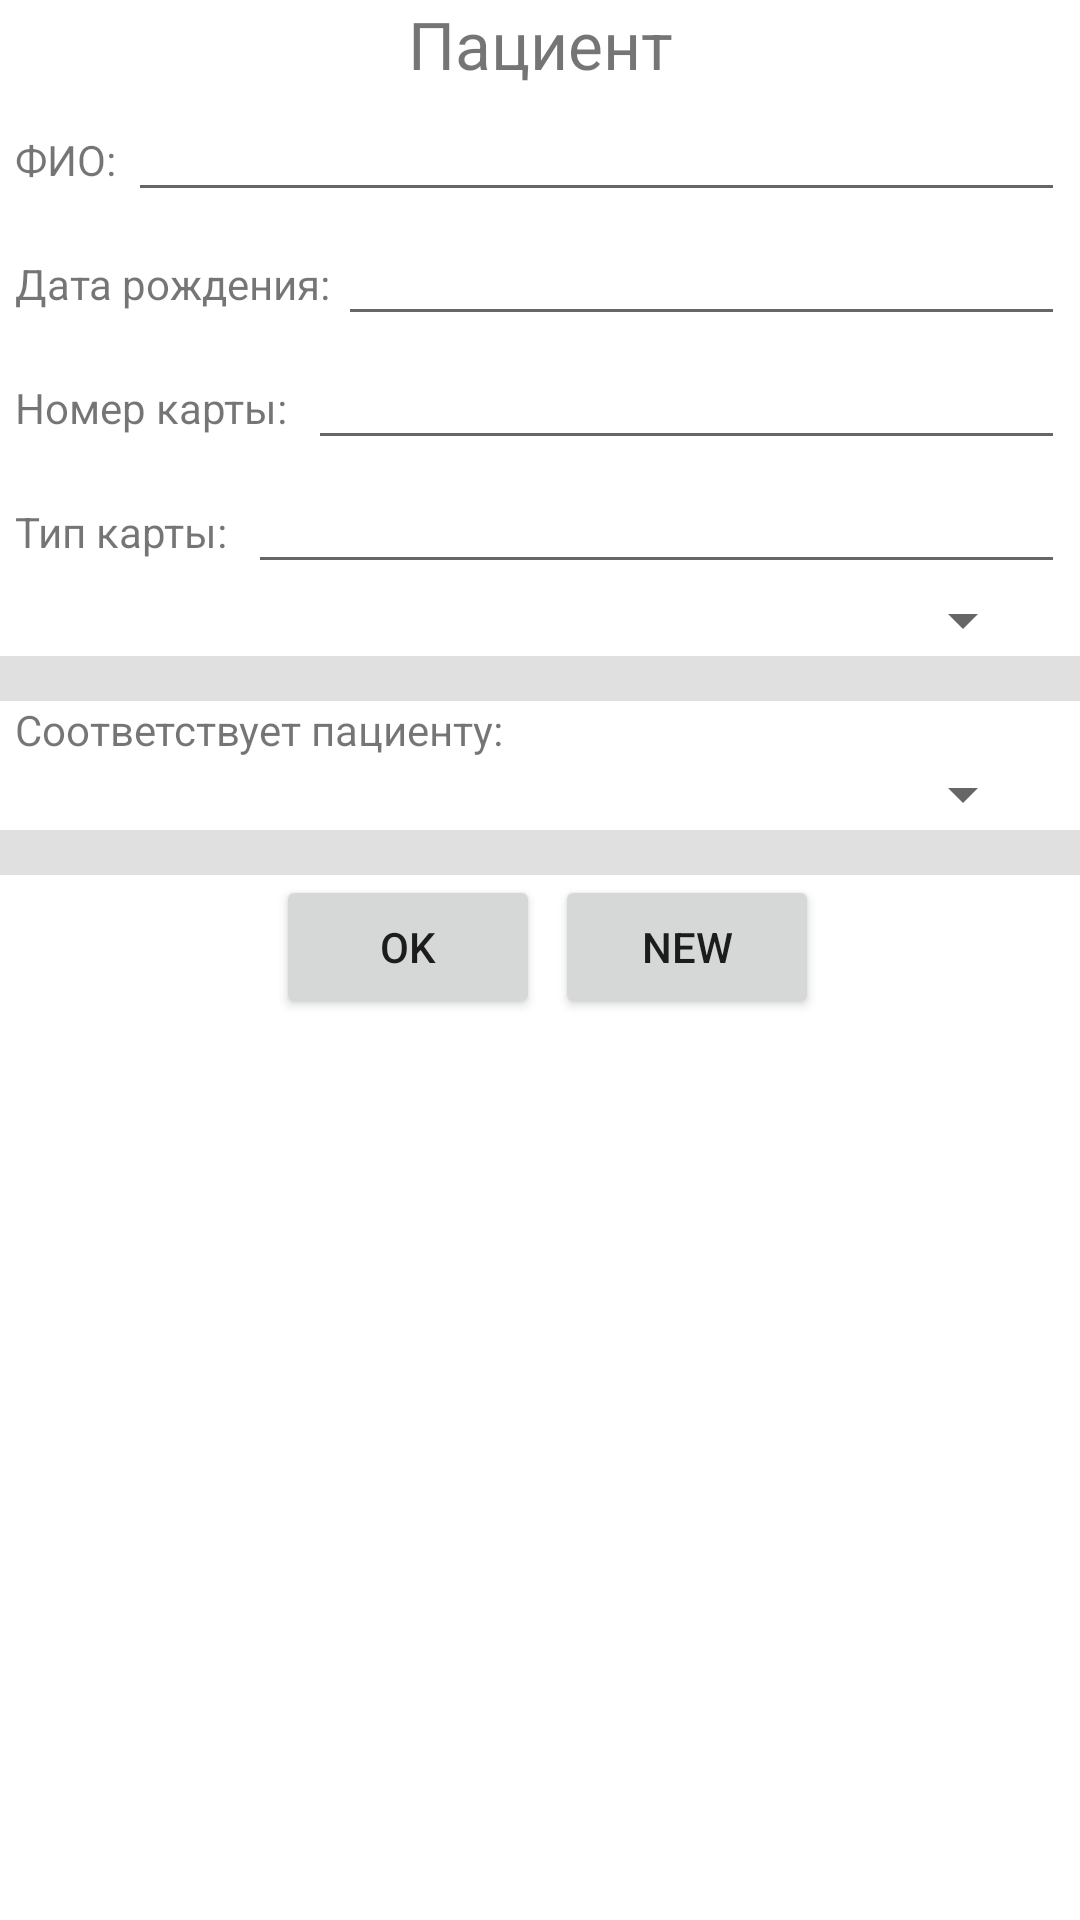

Here is an Android app screen rendered from its layout file. Give the layout XML and the strings, colors and styles it references.
<!-- AndroidManifest.xml: application theme Theme.ArhivJournal -->
<!-- res/layout/fragment_excel_pacient.xml -->
<?xml version="1.0" encoding="utf-8"?>
<FrameLayout xmlns:android="http://schemas.android.com/apk/res/android"
    xmlns:tools="http://schemas.android.com/tools"
    android:layout_width="match_parent"
    android:layout_height="match_parent"
    tools:context=".FragmentExcelPacient">

    
    <LinearLayout
        android:layout_width="match_parent"
        android:layout_height="match_parent"
        android:orientation="vertical">

        <TextView
            android:id="@+id/textViewZagolovok"
            android:layout_width="match_parent"
            android:layout_height="wrap_content"
            android:gravity="center_horizontal"
            android:text="Пациент"
            android:textSize="22dp" />

        <LinearLayout
            android:layout_width="match_parent"
            android:layout_height="wrap_content"
            android:orientation="horizontal">

            <TextView
                android:id="@+id/textView2"
                android:layout_width="wrap_content"
                android:layout_height="wrap_content"
                android:layout_marginLeft="5dp"
                android:layout_weight="1"
                android:minWidth="80dp"
                android:text="ФИО:" />

            <EditText
                android:id="@+id/FragmentExcelPacientEditTextFIO"
                android:layout_width="match_parent"
                android:layout_height="wrap_content"
                android:layout_marginRight="5dp"
                android:layout_weight="1"
                android:ems="10" />
        </LinearLayout>

        <LinearLayout
            android:layout_width="match_parent"
            android:layout_height="wrap_content"
            android:orientation="horizontal">

            <TextView
                android:id="@+id/textView3"
                android:minWidth="220dp"
                android:layout_width="wrap_content"
                android:layout_height="wrap_content"
                android:layout_marginLeft="5dp"
                android:layout_weight="1"
                android:text="Дата рождения:" />

            <EditText
                android:id="@+id/FragmentExcelPacientEditTextBirthday"
                android:layout_width="match_parent"
                android:layout_height="wrap_content"
                android:layout_weight="1"
                android:layout_marginRight="5dp"
                android:ems="10" />
        </LinearLayout>

        <LinearLayout
            android:layout_width="match_parent"
            android:layout_height="wrap_content"
            android:orientation="horizontal">

            <TextView
                android:id="@+id/textView4"
                android:layout_width="wrap_content"
                android:layout_height="wrap_content"
                android:layout_marginLeft="5dp"
                android:layout_weight="1"
                android:minWidth="200dp"
                android:text="Номер карты:" />

            <EditText
                android:id="@+id/FragmentExcelPacientEditTextCard"
                android:layout_width="match_parent"
                android:layout_height="wrap_content"
                android:layout_weight="1"
                android:layout_marginRight="5dp"
                android:ems="10" />
        </LinearLayout>

        <LinearLayout
            android:layout_width="match_parent"
            android:layout_height="wrap_content"
            android:orientation="horizontal">

            <TextView
                android:id="@+id/textView5"
                android:layout_width="wrap_content"
                android:layout_height="wrap_content"
                android:layout_marginLeft="5dp"
                android:minWidth="160dp"
                android:layout_weight="1"
                android:text="Тип карты:" />

            <EditText
                android:id="@+id/FragmentExcelPacientEditTextTipCard"
                android:layout_width="match_parent"
                android:layout_height="wrap_content"
                android:layout_weight="1"
                android:layout_marginRight="5dp"
                android:ems="10" />


            <EditText
                android:id="@+id/FragmentExcelPacientEditTextMOBILKA"
                android:layout_width="wrap_content"
                android:layout_height="wrap_content"
                android:layout_weight="1"
                android:ems="10"
                android:visibility="gone" />


        </LinearLayout>

        <Spinner
            android:id="@+id/ExcelSpinnerTipCard"
            android:layout_width="wrap_content"
            android:layout_height="wrap_content"
            android:layout_marginLeft="5dp"
             android:layout_gravity="right"
            android:layout_marginRight="15dp" />

        <LinearLayout
            android:layout_width="wrap_content"
            android:layout_height="wrap_content"
            android:orientation="horizontal">

            <View
                android:id="@+id/divider"
                android:layout_width="match_parent"
                android:layout_height="15dp"
                android:background="?android:attr/listDivider" />
        </LinearLayout>

        <LinearLayout
            android:layout_width="match_parent"
            android:layout_height="wrap_content"
            android:orientation="vertical">

            <TextView
                android:id="@+id/textView21"
                android:layout_width="wrap_content"
                android:layout_height="wrap_content"
                android:layout_marginLeft="5dp"
                android:layout_weight="1"
                android:text="Cоответствует пациенту:" />

            <Spinner
                android:id="@+id/ExcelSpinnerPacient"
                android:layout_width="wrap_content"
                android:layout_marginLeft="5dp"
                android:layout_gravity="right"
                android:layout_marginRight="15dp"
                android:layout_height="wrap_content" />


            <View
                android:id="@+id/divider2"
                android:layout_width="match_parent"
                android:layout_height="15dp"
                android:background="?android:attr/listDivider" />
        </LinearLayout>

        <LinearLayout
            android:layout_width="wrap_content"
            android:layout_height="wrap_content"
            android:layout_gravity="center_horizontal"
            android:orientation="horizontal">

            <Button
                android:id="@+id/ExcelButtonSootvetstvuet"
                android:layout_width="wrap_content"
                android:layout_height="wrap_content"
                android:layout_marginLeft="5dp"
                android:text="@string/button_ok" />

            <Button
                android:id="@+id/ExcelButtonSaveNew"
                android:layout_width="match_parent"
                android:layout_height="wrap_content"
                android:layout_marginLeft="5dp"
                android:text="@string/button_new" />
        </LinearLayout>


    </LinearLayout>


</FrameLayout>
<!-- resources referenced by this layout -->
<resources>
  <string name="button_new">new</string>
  <string name="button_ok">ok</string>
  <style name="Theme.ArhivJournal" parent="Theme.MaterialComponents.DayNight.DarkActionBar">
          
          <item name="colorPrimary">@color/purple_500</item>
          <item name="colorPrimaryVariant">@color/purple_700</item>
          <item name="colorOnPrimary">@color/white</item>
          
          <item name="colorSecondary">@color/teal_200</item>
          <item name="colorSecondaryVariant">@color/teal_700</item>
          <item name="colorOnSecondary">@color/black</item>
          
          <item name="android:statusBarColor" tools:targetApi="l">?attr/colorPrimaryVariant</item>
          
      </style>
  <color name="purple_500">#FF6200EE</color>
  <color name="purple_700">#FF3700B3</color>
  <color name="white">#FFFFFFFF</color>
  <color name="teal_200">#03DADA</color>
  <color name="teal_700">#FF018786</color>
  <color name="black">#FF000000</color>
</resources>
